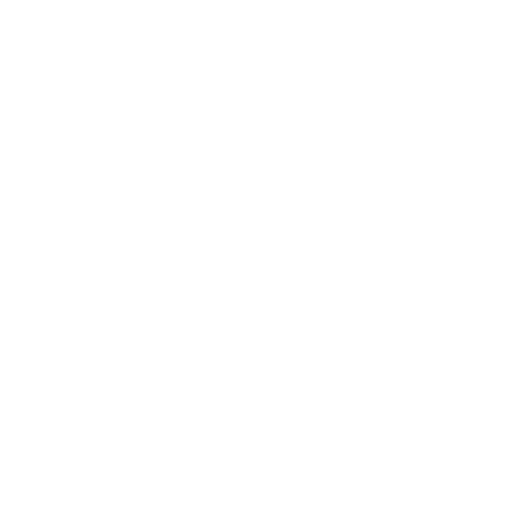
t = 0.00 s
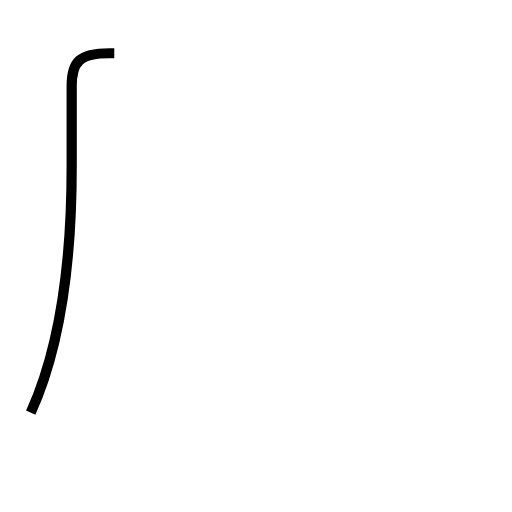
t = 1.16 s
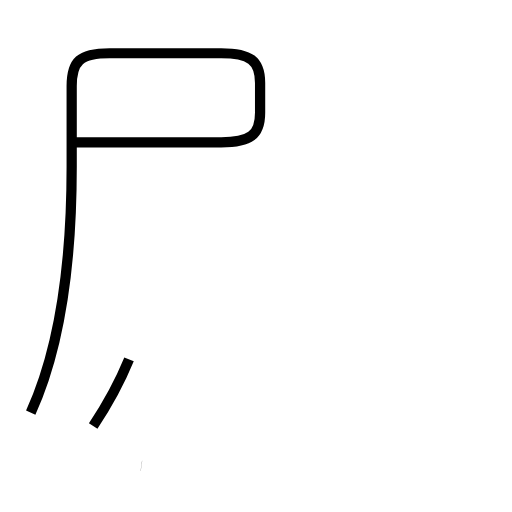
t = 2.54 s
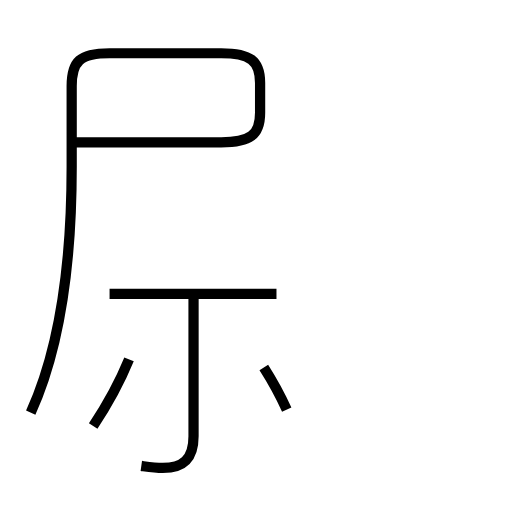
t = 3.80 s
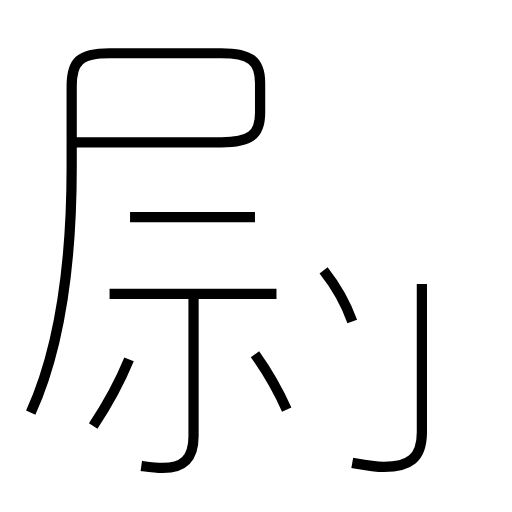
t = 5.08 s
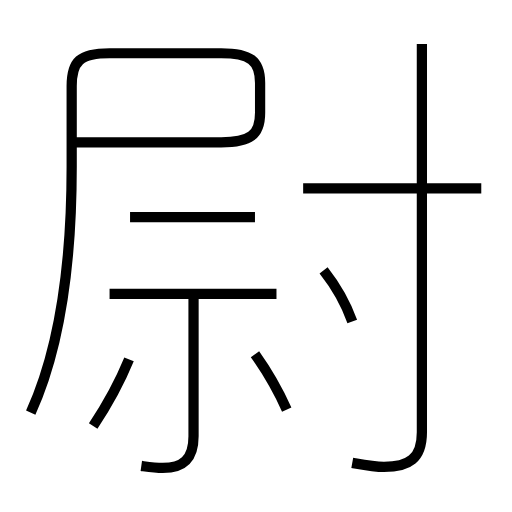
t = 6.31 s

The animated SVG that drew these frames (rendered in a browser with its animation timeline set to each time). Animation: 9 SMIL elements (animate=9); one cycle of 6.31 s.

<?xml version='1.0' encoding='utf-8'?>
<svg viewBox="0.0 -6.0 50.0 50.0" version="1.1" xmlns="http://www.w3.org/2000/svg"><rect x="-1000" y="-1000" width="2000" height="2000" stroke="white" fill="white" /><g style="fill:none;stroke:#000000;stroke-width:1"><path d="M 3.0 -3.7 C 5.5 -9.2 7.0 -16.8 7.0 -27.7 L 7.0 -35.6 C 7.0 -38.0 7.8 -38.8 10.7 -38.8 L 21.6 -38.8 C 24.4 -38.8 25.4 -38.1 25.4 -35.9 L 25.4 -33.0 C 25.4 -30.8 24.4 -30.1 21.6 -30.1 L 7.5 -30.1 " transform="translate(0.0 38.0)" stroke-dasharray="77.26124547145085" stroke-dashoffset="77.26124547145085"><animate attributeName="stroke-dashoffset" from="77.26124547145085" to="0" dur="2.3178373641435255s" begin="0s; anim_end.end" fill="freeze" id="anim0" /></path><path d="M 9.1 -2.4 C 10.3 -4.2 11.7 -6.7 12.6 -8.9 " transform="translate(0.0 38.0)" stroke-dasharray="7.393263954191325" stroke-dashoffset="7.393263954191325"><animate attributeName="stroke-dashoffset" from="7.393263954191325" to="0" dur="0.22179791862573975s" begin="anim0.end" fill="freeze" id="anim1" /></path><path d="M 13.8 1.5 C 14.5 1.6 15.1 1.7 15.9 1.7 C 17.8 1.7 18.9 0.9 18.9 -1.4 L 18.9 -15.2 " transform="translate(0.0 38.0)" stroke-dasharray="20.89530735479326" stroke-dashoffset="20.89530735479326"><animate attributeName="stroke-dashoffset" from="20.89530735479326" to="0" dur="0.6268592206437978s" begin="anim1.end" fill="freeze" id="anim2" /></path><path d="M 27.0 -15.3 L 10.7 -15.3 " transform="translate(0.0 38.0)" stroke-dasharray="16.3" stroke-dashoffset="16.3"><animate attributeName="stroke-dashoffset" from="16.3" to="0" dur="0.489s" begin="anim2.end" fill="freeze" id="anim3" /></path><path d="M 28.0 -4.0 C 27.1 -6.0 25.9 -8.0 24.9 -9.4 " transform="translate(0.0 38.0)" stroke-dasharray="6.235770154433235" stroke-dashoffset="6.235770154433235"><animate attributeName="stroke-dashoffset" from="6.235770154433235" to="0" dur="0.18707310463299703s" begin="anim3.end" fill="freeze" id="anim4" /></path><path d="M 24.9 -22.8 L 12.7 -22.8 " transform="translate(0.0 38.0)" stroke-dasharray="12.2" stroke-dashoffset="12.2"><animate attributeName="stroke-dashoffset" from="12.2" to="0" dur="0.366s" begin="anim4.end" fill="freeze" id="anim5" /></path><path d="M 34.4 -12.6 C 33.8 -14.3 32.7 -16.2 31.6 -17.6 " transform="translate(0.0 38.0)" stroke-dasharray="5.7534994170090075" stroke-dashoffset="5.7534994170090075"><animate attributeName="stroke-dashoffset" from="5.7534994170090075" to="0" dur="0.1726049825102702s" begin="anim5.end" fill="freeze" id="anim6" /></path><path d="M 34.4 1.2 C 35.5 1.4 36.5 1.6 37.5 1.6 C 39.9 1.6 41.2 0.8 41.2 -1.8 L 41.2 -39.7 " transform="translate(0.0 38.0)" stroke-dasharray="46.865511785167705" stroke-dashoffset="46.865511785167705"><animate attributeName="stroke-dashoffset" from="46.865511785167705" to="0" dur="1.4059653535550312s" begin="anim6.end" fill="freeze" id="anim7" /></path><path d="M 47.0 -25.6 L 29.6 -25.6" transform="translate(0.0 38.0)" stroke-dasharray="17.4" stroke-dashoffset="17.4"><animate attributeName="stroke-dashoffset" from="17.4" to="0" dur="0.5219999999999999s" begin="anim7.end" fill="freeze" id="anim_end" /></path></g></svg>
